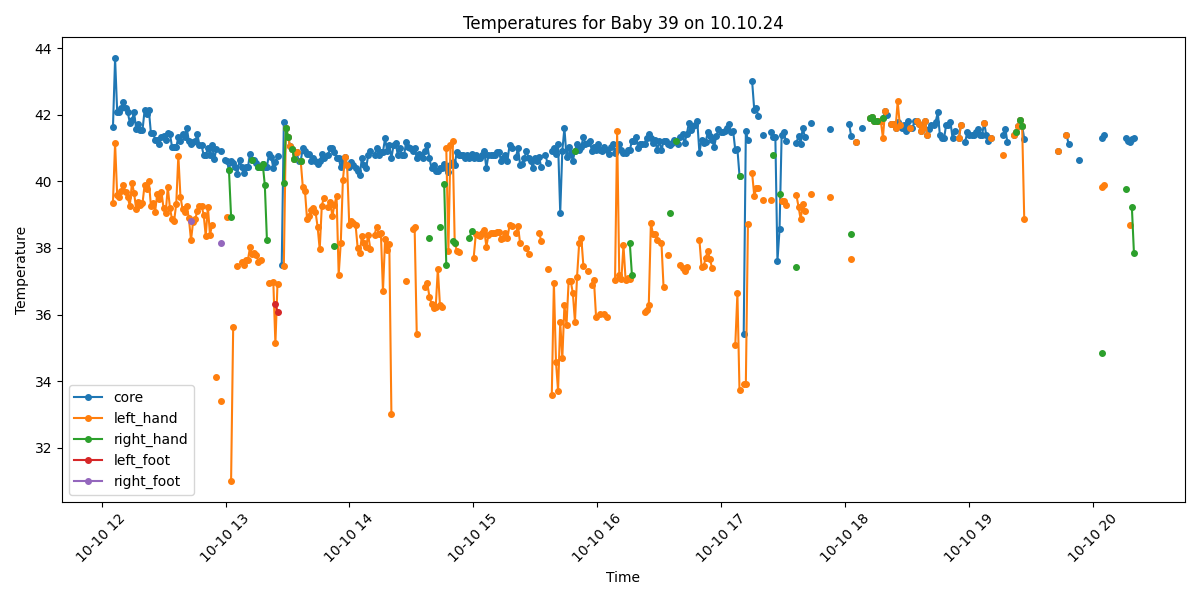

Source data for this figure (header and first rows):
Process, Image Path, core, left_hand, right_hand, left_foot, right_foot, limbs_avg, core_minus_limbs, diagnosis
True, /data/uabcvmsc/shared/newborn/39/10.10.2…, 41.62, 39.36, , , , 39.36, 2.26, Fever
True, /data/uabcvmsc/shared/newborn/39/10.10.2…, 43.69, 41.15, , , , 41.15, 2.54, Fever and Peripheral shutdown
True, /data/uabcvmsc/shared/newborn/39/10.10.2…, 42.09, 39.58, , , , 39.58, 2.51, Fever and Peripheral shutdown
True, /data/uabcvmsc/shared/newborn/39/10.10.2…, 42.08, 39.52, , , , 39.52, 2.56, Fever and Peripheral shutdown
True, /data/uabcvmsc/shared/newborn/39/10.10.2…, 42.2, 39.71, , , , 39.71, 2.49, Fever
True, /data/uabcvmsc/shared/newborn/39/10.10.2…, 42.39, 39.88, , , , 39.88, 2.51, Fever and Peripheral shutdown
True, /data/uabcvmsc/shared/newborn/39/10.10.2…, 42.19, 39.68, , , , 39.68, 2.51, Fever and Peripheral shutdown
True, /data/uabcvmsc/shared/newborn/39/10.10.2…, 42.08, 39.52, , , , 39.52, 2.56, Fever and Peripheral shutdown
True, /data/uabcvmsc/shared/newborn/39/10.10.2…, 41.76, 39.26, , , , 39.26, 2.5, Fever
True, /data/uabcvmsc/shared/newborn/39/10.10.2…, 41.85, 39.96, , , , 39.96, 1.89, Fever
True, /data/uabcvmsc/shared/newborn/39/10.10.2…, 42.08, 39.66, , , , 39.66, 2.42, Fever
True, /data/uabcvmsc/shared/newborn/39/10.10.2…, 41.58, 39.16, , , , 39.16, 2.42, Fever
True, /data/uabcvmsc/shared/newborn/39/10.10.2…, 41.71, 39.39, , , , 39.39, 2.32, Fever
True, /data/uabcvmsc/shared/newborn/39/10.10.2…, 41.53, 39.29, , , , 39.29, 2.24, Fever
True, /data/uabcvmsc/shared/newborn/39/10.10.2…, 41.54, 39.34, , , , 39.34, 2.2, Fever
True, /data/uabcvmsc/shared/newborn/39/10.10.2…, 42.13, 39.89, , , , 39.89, 2.24, Fever
True, /data/uabcvmsc/shared/newborn/39/10.10.2…, 42.02, 39.76, , , , 39.76, 2.26, Fever
True, /data/uabcvmsc/shared/newborn/39/10.10.2…, 42.15, 40.01, , , , 40.01, 2.14, Fever
True, /data/uabcvmsc/shared/newborn/39/10.10.2…, 41.44, 39.26, , , , 39.26, 2.18, Fever
True, /data/uabcvmsc/shared/newborn/39/10.10.2…, 41.46, 39.36, , , , 39.36, 2.1, Fever
True, /data/uabcvmsc/shared/newborn/39/10.10.2…, 41.25, 39.09, , , , 39.09, 2.16, Fever
True, /data/uabcvmsc/shared/newborn/39/10.10.2…, 41.24, 39.62, , , , 39.62, 1.62, Fever
True, /data/uabcvmsc/shared/newborn/39/10.10.2…, 41.13, 39.48, , , , 39.48, 1.65, Fever
True, /data/uabcvmsc/shared/newborn/39/10.10.2…, 41.33, 39.68, , , , 39.68, 1.65, Fever
True, /data/uabcvmsc/shared/newborn/39/10.10.2…, 41.35, 39.19, , , , 39.19, 2.16, Fever
True, /data/uabcvmsc/shared/newborn/39/10.10.2…, 41.24, 39.06, , , , 39.06, 2.18, Fever
True, /data/uabcvmsc/shared/newborn/39/10.10.2…, 41.44, 39.82, , , , 39.82, 1.62, Fever
True, /data/uabcvmsc/shared/newborn/39/10.10.2…, 41.43, 39.21, , , , 39.21, 2.22, Fever
True, /data/uabcvmsc/shared/newborn/39/10.10.2…, 41.04, 38.86, , , , 38.86, 2.18, Fever
True, /data/uabcvmsc/shared/newborn/39/10.10.2…, 41.03, 38.81, , , , 38.81, 2.22, Fever
True, /data/uabcvmsc/shared/newborn/39/10.10.2…, 41.03, 39.32, , , , 39.32, 1.71, Fever
True, /data/uabcvmsc/shared/newborn/39/10.10.2…, 41.33, 40.77, , , , 40.77, 0.56, Fever
True, /data/uabcvmsc/shared/newborn/39/10.10.2…, 41.22, 39.54, , , , 39.54, 1.68, Fever
True, /data/uabcvmsc/shared/newborn/39/10.10.2…, 41.42, 39.16, , , , 39.16, 2.26, Fever
True, /data/uabcvmsc/shared/newborn/39/10.10.2…, 41.33, 39.09, , , , 39.09, 2.24, Fever
True, /data/uabcvmsc/shared/newborn/39/10.10.2…, 41.6, 39.26, , , , 39.26, 2.34, Fever
True, /data/uabcvmsc/shared/newborn/39/10.10.2…, 41.21, 38.89, , , , 38.89, 2.32, Fever
True, /data/uabcvmsc/shared/newborn/39/10.10.2…, 41.11, 38.23, , , 38.81, 38.52, 2.59, Fever and Peripheral shutdown
True, /data/uabcvmsc/shared/newborn/39/10.10.2…, 41.19, 38.79, , , , 38.79, 2.4, Fever
True, /data/uabcvmsc/shared/newborn/39/10.10.2…, 41.2, 38.86, , , , 38.86, 2.34, Fever
True, /data/uabcvmsc/shared/newborn/39/10.10.2…, 41.41, 39.11, , , , 39.11, 2.3, Fever
True, /data/uabcvmsc/shared/newborn/39/10.10.2…, 41.09, 39.27, , , , 39.27, 1.82, Fever
True, /data/uabcvmsc/shared/newborn/39/10.10.2…, 41.08, 39.26, , , , 39.26, 1.82, Fever
True, /data/uabcvmsc/shared/newborn/39/10.10.2…, 40.79, 39.0, , , , 39.0, 1.79, Fever
True, /data/uabcvmsc/shared/newborn/39/10.10.2…, 40.78, 38.36, , , , 38.36, 2.42, Fever
True, /data/uabcvmsc/shared/newborn/39/10.10.2…, 41.0, 39.24, , , , 39.24, 1.76, Fever
True, /data/uabcvmsc/shared/newborn/39/10.10.2…, 40.79, 38.39, , , , 38.39, 2.4, Fever
True, /data/uabcvmsc/shared/newborn/39/10.10.2…, 41.09, 38.69, , , , 38.69, 2.4, Fever
True, /data/uabcvmsc/shared/newborn/39/10.10.2…, 40.66, , , , , , , Fever
True, /data/uabcvmsc/shared/newborn/39/10.10.2…, 40.96, 34.13, , , , 34.13, 6.83, Fever and Peripheral shutdown
False, /data/uabcvmsc/shared/newborn/39/10.10.2…, , , , , , , , 
True, /data/uabcvmsc/shared/newborn/39/10.10.2…, 40.9, 33.4, , , 38.14, 35.77, 5.13, Fever and Peripheral shutdown
False, /data/uabcvmsc/shared/newborn/39/10.10.2…, , , , , , , , 
True, /data/uabcvmsc/shared/newborn/39/10.10.2…, 40.63, , , , , , , Fever
True, /data/uabcvmsc/shared/newborn/39/10.10.2…, 40.62, 38.94, , , , 38.94, 1.68, Fever
True, /data/uabcvmsc/shared/newborn/39/10.10.2…, 40.34, , 40.34, , , 40.34, 0.0, Fever
True, /data/uabcvmsc/shared/newborn/39/10.10.2…, 40.62, 31.01, 38.94, , , 34.98, 5.64, Fever and Peripheral shutdown
True, /data/uabcvmsc/shared/newborn/39/10.10.2…, 40.54, 35.63, , , , 35.63, 4.91, Fever and Peripheral shutdown
True, /data/uabcvmsc/shared/newborn/39/10.10.2…, 40.43, , , , , , , Fever
True, /data/uabcvmsc/shared/newborn/39/10.10.2…, 40.23, 37.45, , , , 37.45, 2.78, Fever and Peripheral shutdown
... 440 more rows
